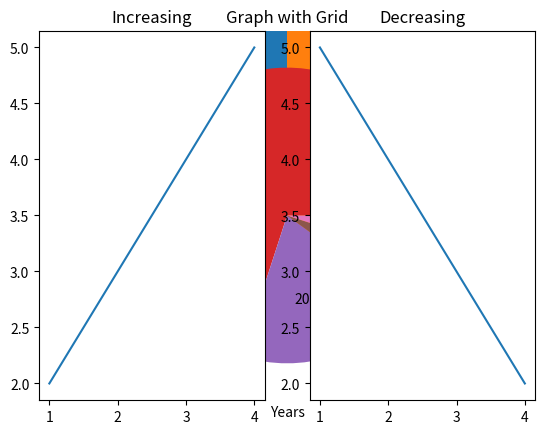

This chart was generated by the following Python code:
import matplotlib.pyplot as plt
# ⭐ Program 1: Simple Line Plot
x = [1, 2, 3, 4, 5]
y = [2, 4, 6, 8, 10]

plt.plot(x, y)
plt.title("Simple Line Plot")
plt.xlabel("X Values")
plt.ylabel("Y Values")

plt.show()


# ⭐ Program 2: Line Plot with Style
# import matplotlib.pyplot as plt

x = [1, 2, 3, 4]
y = [10, 20, 15, 25]

plt.plot(x, y, color='red', linestyle='--', marker='o')
plt.title("Styled Line Graph")

plt.show()

# ⭐ Program 3: Bar Chart
students = ["Ali", "Sara", "Umar", "Hamza"]
marks = [88, 92, 77, 85]

plt.bar(students, marks)
plt.title("Students Marks")
plt.xlabel("Students")
plt.ylabel("Marks")

plt.show()

# ⭐ Program 4: Horizontal Bar Chart
countries = ["Pakistan", "India", "China", "Iran"]
population = [230, 1400, 1440, 85]

plt.barh(countries, population)
plt.title("Country Populations")

plt.show()

# ⭐ Program 5: Scatter Plot
x = [5, 7, 8, 9, 4]
y = [10, 12, 15, 20, 5]

plt.scatter(x, y)
plt.title("Scatter Plot Example")
plt.xlabel("X Values")
plt.ylabel("Y Values")

plt.show()

# ⭐ Program 6: Histogram
ages = [18, 22, 25, 30, 35, 40, 22, 25, 30, 35, 40]

plt.hist(ages, bins=5)
plt.title("Age Distribution")
plt.xlabel("Ages")
plt.ylabel("Frequency")

plt.show()

# ⭐ Program 7: Pie Chart
labels = ["Android", "iOS", "Windows", "Others"]
shares = [70, 20, 5, 5]

plt.pie(shares, labels=labels, autopct='%1.1f%%')
plt.title("Mobile OS Market Share")

plt.show()
# ⭐ Program 8: Multiple Lines on Same Graph
years = [2018, 2019, 2020, 2021, 2022]
sales_A = [50, 60, 65, 70, 80]
sales_B = [40, 55, 60, 68, 75]

plt.plot(years, sales_A, label="Product A")
plt.plot(years, sales_B, label="Product B")

plt.title("Sales Comparison")
plt.xlabel("Years")
plt.ylabel("Sales")
plt.legend()

plt.show()
# ⭐ Program 9: Adding Grid Lines
x = [1, 2, 3, 4]
y = [2, 5, 8, 10]

plt.plot(x, y)
plt.grid(True)
plt.title("Graph with Grid")

plt.show()
# ⭐ Program 10: Subplots (Multiple Graphs)
x = [1, 2, 3, 4]
y1 = [2, 3, 4, 5]
y2 = [5, 4, 3, 2]

plt.subplot(1, 2, 1)
plt.plot(x, y1)
plt.title("Increasing")

plt.subplot(1, 2, 2)
plt.plot(x, y2)
plt.title("Decreasing")

plt.show()